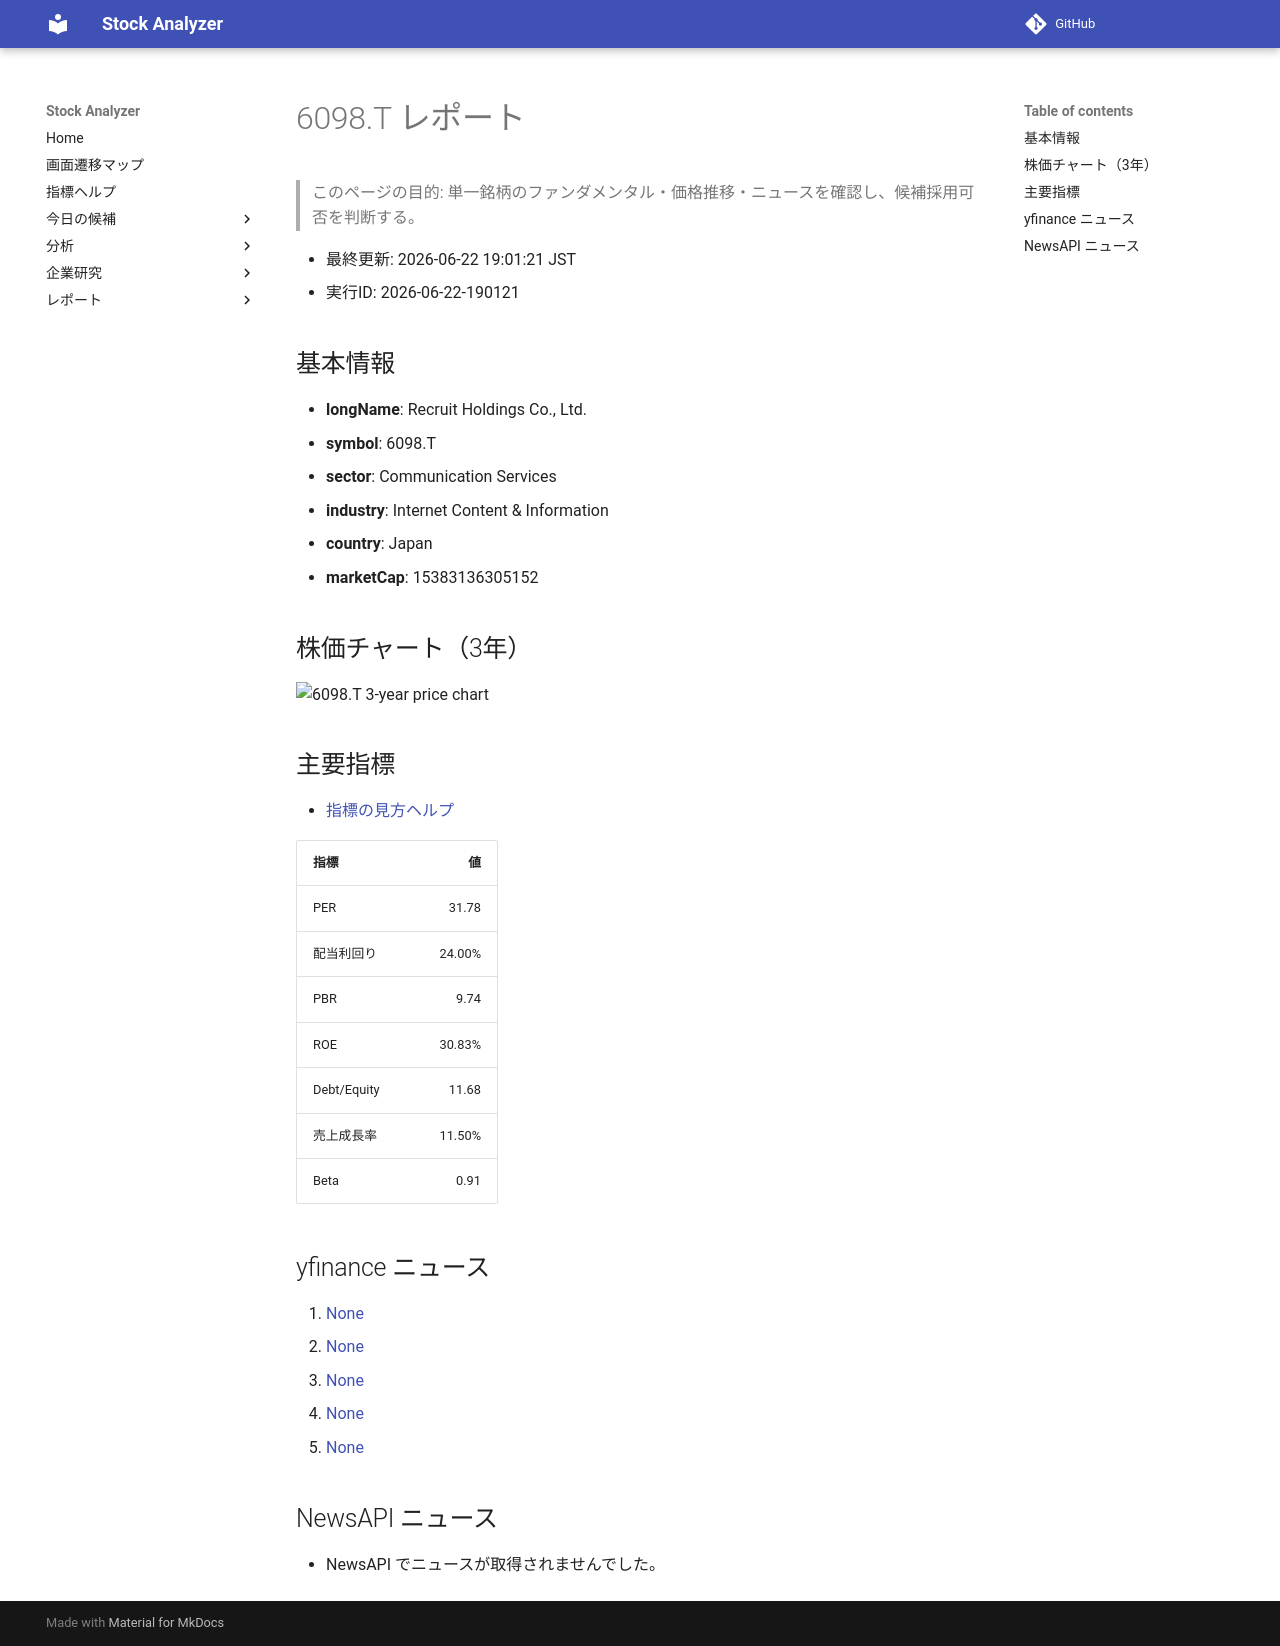

repository: Yumi-note/Making-APP · page: reports/2026-06-22/190121/6098_T/index.html · generator: mkdocs

# 6098.T レポート

> このページの目的: 単一銘柄のファンダメンタル・価格推移・ニュースを確認し、候補採用可否を判断する。

- 最終更新: 2026-06-22 19:01:21 JST
- 実行ID: 2026-06-22-190121

## 基本情報

- **longName**: Recruit Holdings Co., Ltd.
- **symbol**: 6098.T
- **sector**: Communication Services
- **industry**: Internet Content & Information
- **country**: Japan
- **marketCap**: 15383136305152

## 株価チャート（3年）

![6098.T 3-year price chart](6098_T_3y.png)

## 主要指標

- [指標の見方ヘルプ](../../../../indicators.md)

| 指標 | 値 |
|---|---:|
| PER | 31.78 |
| 配当利回り | 24.00% |
| PBR | 9.74 |
| ROE | 30.83% |
| Debt/Equity | 11.68 |
| 売上成長率 | 11.50% |
| Beta | 0.91 |

## yfinance ニュース

1. [None](None)
2. [None](None)
3. [None](None)
4. [None](None)
5. [None](None)

## NewsAPI ニュース

- NewsAPI でニュースが取得されませんでした。
